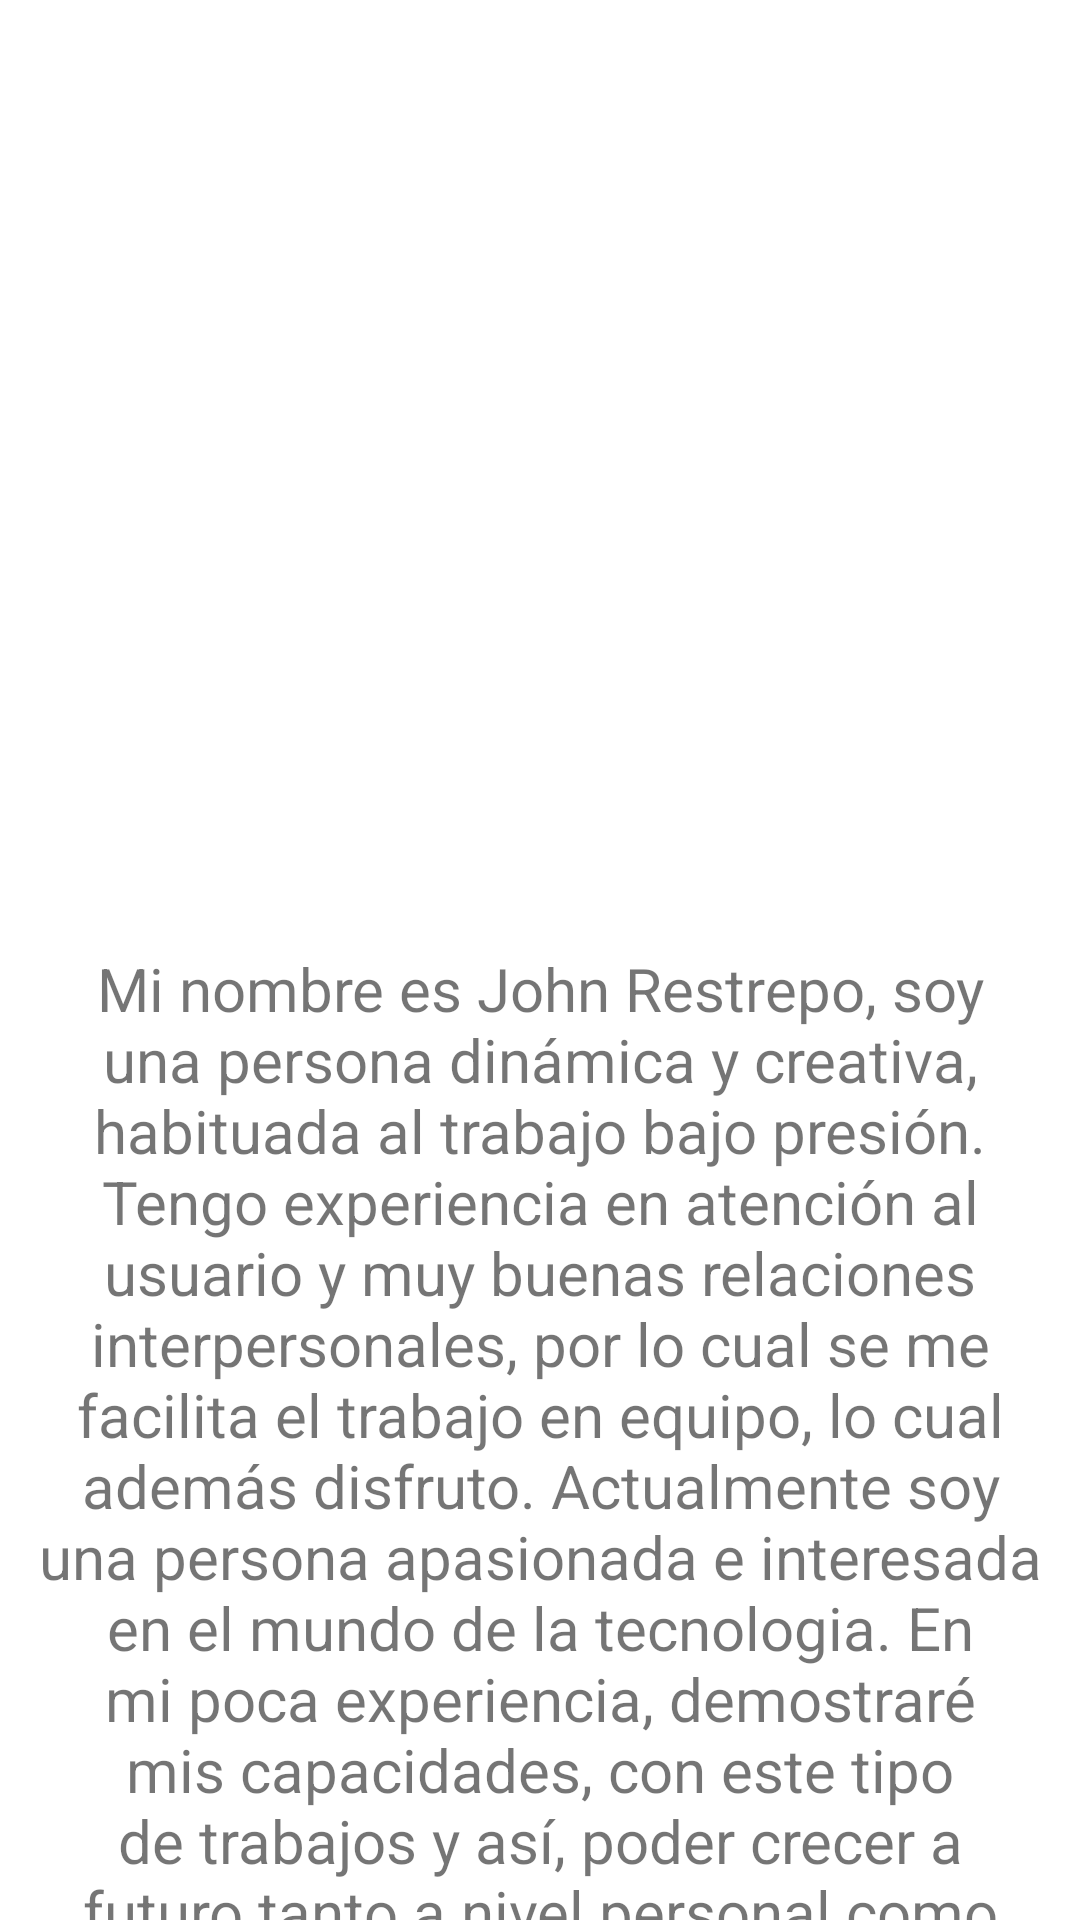

Here is an Android app screen rendered from its layout file. Give the layout XML and the strings, colors and styles it references.
<!-- AndroidManifest.xml: application theme Theme.Tamesis -->
<!-- res/layout/activity_acercade.xml -->
<?xml version="1.0" encoding="utf-8"?>
<androidx.constraintlayout.widget.ConstraintLayout xmlns:android="http://schemas.android.com/apk/res/android"
    xmlns:app="http://schemas.android.com/apk/res-auto"
    xmlns:tools="http://schemas.android.com/tools"
    android:layout_width="match_parent"
    android:layout_height="match_parent"
    tools:context=".Acercade">

    <ImageView
        android:id="@+id/programador"
        android:src="@drawable/dev"
        android:adjustViewBounds="true"
        android:layout_width="300dp"
        android:layout_height="300dp"
        app:layout_constraintTop_toTopOf="parent"
        app:layout_constraintStart_toStartOf="parent"
        app:layout_constraintEnd_toEndOf="parent" />


    <TextView
        android:layout_width="340dp"
        android:layout_height="345dp"
        android:layout_marginTop="16dp"
        android:gravity="center_horizontal"
        android:text="@string/Descripcion"
        android:textSize="20sp"
        app:layout_constraintEnd_toEndOf="parent"
        app:layout_constraintHorizontal_bias="0.492"
        app:layout_constraintStart_toStartOf="parent"
        app:layout_constraintTop_toBottomOf="@id/programador" />


</androidx.constraintlayout.widget.ConstraintLayout>
<!-- resources referenced by this layout -->
<resources>
  <string name="Descripcion">Mi nombre es John Restrepo, soy una persona dinámica y creativa, habituada al trabajo bajo
          presión. Tengo experiencia en atención al usuario y muy buenas
          relaciones interpersonales, por lo cual se me facilita el trabajo en
          equipo, lo cual además disfruto. Actualmente soy una persona apasionada e interesada
          en el mundo de la tecnologia. En mi poca experiencia, demostraré mis capacidades, con este
          tipo de trabajos y así, poder crecer a futuro tanto a nivel personal como profesional.</string>
  <style name="Theme.Tamesis" parent="Theme.MaterialComponents.DayNight.DarkActionBar">
          
          <item name="colorPrimary">@color/darkslategray</item>
          <item name="colorPrimaryVariant">@color/teal</item>
          <item name="colorOnPrimary">@color/white</item>
          
          <item name="colorSecondary">@color/teal_200</item>
          <item name="colorSecondaryVariant">@color/teal_700</item>
          <item name="colorOnSecondary">@color/black</item>
          
          <item name="android:statusBarColor" tools:targetApi="l">?attr/colorPrimaryVariant</item>
          
      </style>
  <!-- not gathered from this repository: default colours our renderer supplied (Android Studio template values) -->
  <color name="teal_200">#FF03DAC5</color>
  <color name="teal_700">#FF018786</color>
  <color name="black">#FF000000</color>
  <color name="white">#FFFFFFFF</color>
</resources>
